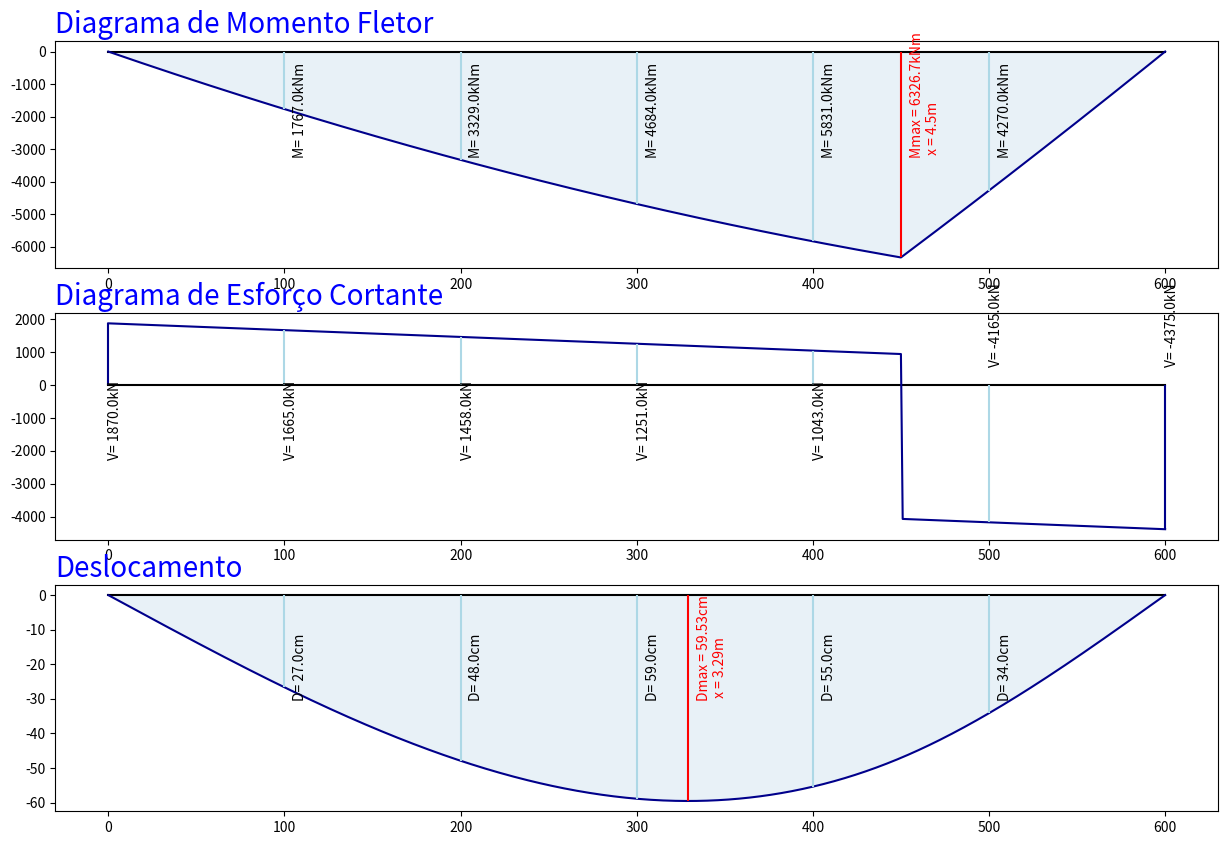

Write Python code to recreate this figure.
#Programa para cálculo de vigas bi apoiada
#A unidade kN é ruim! Vamos substituir para kgf ou tf.

import numpy as np
import math
from matplotlib import pyplot as plt

l = 6 #m
q = 200 #kN/m
q1 = 5 #kN/m --> Carga triangular no início da viga
q2 = 10 #kN/m --> Carga triangular no final da viga
p = 5000 #kN --> Carga concentrada
xp = 4.5 #kN --> Coordenada [m] da carga concentrada a partir do início da viga
b = 0.2 #m
h = 0.4 #m
E = 30000000 #kN/m²
I = b * pow(h,3) / 12


n = 100 #Fator de escala para o gráfico (100 = cm)
x = np.linspace (0,l,num = n*l+1)

def CargaDistribuida (q,l):
    Va = q*l/2
    Vb = Va
    momento = (Va * x) - (q*pow(x,2)/2)
    cortante = Va - q*x
    deslocamento = q * x * (pow(l,3) - 2 * l * pow(x,2) + pow(x,3)) / (24 * E * I)
    result = [momento,cortante, deslocamento]
    return result

def CargaPontual (p,xp,l): 
    a = xp
    b = l-xp
        
    momento = []
    cortante = []
    deslocamento = []
    i = 0
    for element in x:
        
        if x[i] <= a:
            momento.append(p*b*x[i]/l)
            cortante.append(p*b/l)
            deslocamento.append(p * b * x[i] * (pow(l, 2) - pow(b, 2) - pow(x[i], 2)) / (6 * E * I * l))
        else:
            momento.append(p*b*x[i]/l -p*(x[i]-a))
            cortante.append(-p*a/l)
            deslocamento.append(p * a * (b - (x[i] - a)) * (pow(l, 2) - pow(a, 2) - pow(b - (x[i] - a), 2)) / (6 * E * I * l))
        i = i+1
    result = [momento,cortante, deslocamento]
    
    return result

def CargaTriangular (q1,q2,l): #Em elaboração
    qmax = max(q1,q2)
    qmin = min(q1,q2)
    qres = l*(qmax-qmin)/2
    q = qmax-qmin
    
    if qmax == q1: #Condição de carga decrescente
        xres1 = l/3
        momento = q*l*x/6 - q*pow(x,3)/(6*l)
        cortante = q*l/6 + q*pow(x,2)/(2*l)
        #deslocamento = 
    else: #Condição de carga crescente
        xres1 = l-l/3
        momento = q*l*x/6 - q*pow(x,3)/(6*l)
        cortante = q*l/6 - q*pow(x,2)/(2*l)
        #deslocamento = 
        
    parcelaRetangular = CargaDistribuida(qmin,l)
    
    result = [momento+parcelaRetangular[0],cortante+parcelaRetangular[1]]    
       
    return result

momento = CargaDistribuida(q,l) [0] + CargaTriangular(q1,q2,l) [0] + CargaPontual(p,xp,l)[0]
cortante = CargaDistribuida(q,l) [1] + CargaTriangular(q1,q2,l) [1] + CargaPontual(p,xp,l)[1]
# !!!CargaTriangular faltando!!!
deslocamento = (CargaDistribuida(q,l) [2] + CargaPontual(p,xp,l)[2]) * 100
mmax = np.max(momento)
mmin = np.min(momento)
vmax = np.max(abs(cortante))
vmin = np.min(abs(cortante))
dmax = np.max(deslocamento)
dmin = np.min(deslocamento)

print("Momento máximo: " + str(mmax))
print("Momento mínimo: " + str(mmin))
print("Cortante máximo: " + str(vmax))
print("Cortante mínimo: " + str(vmin))
print("Deslocamento máximo: " + str(dmax))
print("Deslocamento mínimo: " + str(dmin))


def CordMaxMin (momento, cortante, deslocamento, mmax,mmin,vmax,vmin, dmax, dmin):
    i = 0
    
    xMax = []
    for item in x:
        if mmax == momento[i]:
            xMmax = x[i]
        if mmin == momento [i]:
            xMmin = x[i]
        if vmax == abs(cortante [i]):
            xVmax = x[i]
        if vmin == abs(cortante[i]):
            xVmin = x[i]
        if dmax == deslocamento[i]:
            xDmax = x[i]            
        if dmin == deslocamento[i]:
            xDmin = x[i]
        i = i +1
    
    result = [xMmax,xMmin,xVmax,xVmin, xDmax, xDmin] 

    return result

extremos = CordMaxMin(momento, cortante, deslocamento, mmax, mmin, vmax, vmin, dmax, dmin)
print(extremos)

plt.figure (figsize=(15,10))
plt.subplot(3, 1, 1)
plt.title("Diagrama de Momento Fletor", fontsize=20, color='blue', loc='left')
plt.plot ([0]*len(x), color="k")
plt.fill (-momento, alpha=0.1)
plt.plot (-momento, color="darkBlue")
plt.vlines(extremos[0]*n,0,-mmax, color = "red")
plt.annotate('Mmax = '+ str(np.round(mmax,1)) + "kNm" + "\n x = " + str(np.round(extremos[0],2)) + "m", xy=(extremos[0]*n, -mmax), xytext=(extremos[0]*n+5, -mmax+mmax/2),
            arrowprops=None, rotation=90, color = "red")

j = 0
for i in x:
  if float.is_integer(i):
    k = j
    if i > 0 and i < l:
      plt.annotate('M= ' + str(np.round(momento[k],0)) +  "kNm", xy=(x[k]*n, -mmax/2), xytext=(x[k]*n+5, -mmax/2),arrowprops=None, rotation=90)
      plt.vlines(x[k]*n, 0,-momento[k], color = "lightBlue")   
  j = j+1




plt.subplot(3, 1, 2)
plt.title("Diagrama de Esforço Cortante", fontsize=20, color='blue', loc='left')
plt.plot ([0]*len(x), color="k")
plt.plot (cortante, color="darkBlue")

j = 0
for i in x:
  if float.is_integer(i):
    k = j  
    if cortante[k] > 0:
      plt.annotate('V= ' + str(np.round(cortante[k],0)) +  "kN", xy=(x[k]*n, -10), xytext=(x[k]*n, -vmax/2),arrowprops=None, rotation=90)
      plt.vlines(x[k]*n, 0,cortante[k], color = "lightblue")
    if cortante[k] <0:
      plt.annotate('V= ' + str(np.round(cortante[k],0)) +  "kN", xy=(x[k]*n, +10), xytext=(x[k]*n, cortante[0]/3),arrowprops=None, rotation=90)
      plt.vlines(x[k]*n, 0,cortante[k], color = "lightblue")      
  j = j+1

plt.vlines(x[0],0,cortante[0], color="darkBlue")
plt.vlines(x[len(x)-1]*n, 0,cortante[len(x)-1], color = "darkBlue")


plt.subplot(3, 1, 3)
plt.title("Deslocamento", fontsize=20, color='blue', loc='left')
plt.plot ([0]*len(x), color="k")
plt.fill (-deslocamento, alpha=0.1)
plt.plot (-deslocamento, color="darkBlue")
plt.vlines(extremos[4]*n,0,-dmax, color = "red")
plt.annotate('Dmax = '+ str(np.round(dmax,2)) + "cm" + "\n x = " + str(np.round(extremos[4],2)) + "m", xy=(extremos[4]*n, -dmax), xytext=(extremos[4]*n+5, -dmax+dmax/2),
            arrowprops=None, rotation=90, color = "red")

j = 0
for i in x:
  if float.is_integer(i):
    k = j
    if i > 0 and i < l:
      plt.annotate('D= ' + str(np.round(deslocamento[k],0)) +  "cm", xy=(x[k]*n, -dmax/2), xytext=(x[k]*n+5, -dmax/2),arrowprops=None, rotation=90)
      plt.vlines(x[k]*n, 0,-deslocamento[k], color = "lightBlue")   
  j = j+1



# plt.annotate('X= ' + str(np.round(extremos[3],2)) +  "m", xy=(extremos[3]*10, vmin), xytext=(extremos[3]*10, vmin +4),
#            arrowprops=None)
#plt.annotate('V= '+ str(np.round(cortante[0],1)) + "kN", xy=(1,1), xytext=(0.5,cortante[0]-cortante[0]/1.1),
#            arrowprops=None, rotation=90)
#plt.annotate('V= '+ str(np.round(cortante[len(cortante)-1],1)) + "kN", xy=(1,1), xytext=(x[len(x)-1]*10+0.5,cortante[len(cortante)-1]-cortante[len(cortante)-1]/2),
#            arrowprops=None, rotation=90)

plt.show()
